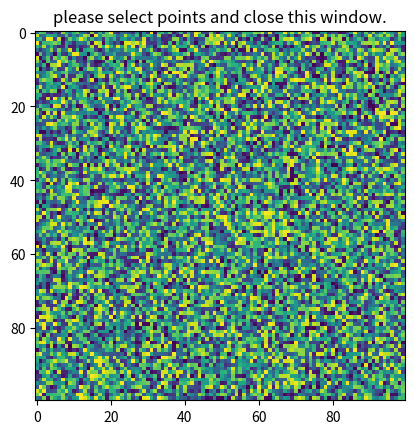

The matplotlib source for this figure:
import numpy as np
import matplotlib.pyplot as plt


class PointSelector(object):
    def __init__(self, ax=None):
        self.ax = ax or plt.gca()
        self.sca = self.ax.scatter([], [], c="r")

        self.blc = np.zeros(2)
        self.im_active = False

        def selector(event):
            if event.key in ['Z', 'z'] and self.im_active:
                if len(self.point_list) > 0:
                    self.point_list.pop(len(self.point_list)-1)
                    self._update_canvas()

        self.ax.figure.canvas.mpl_connect('button_press_event', self._onclick)
        self.ax.figure.canvas.mpl_connect('key_press_event', selector)
        self.point_list = []

    def _update_canvas(self):
        self.sca.remove()
        if len(self.point_list) > 0:
            self.sca = self.ax.scatter(*zip(*self.point_list), c="r")
        else:
            self.sca = self.ax.scatter([], [], c="r")
        self.ax.figure.canvas.draw()

    def _onclick(self, event):
        X_coordinate = event.xdata
        Y_coordinate = event.ydata
        self.point_list.append([X_coordinate, Y_coordinate])
        self._update_canvas()


    def select_point(self, map: np.ndarray):
        self.point_list = []
        self.im_active = True
        plt.title("please select points and close this window.")
        plt.imshow(map)
        plt.show()
        self.im_active = False
        return self.point_list



if __name__ == '__main__':
    map = np.random.random(size=(100, 100))
    region = PointSelector()
    print(region.select_point(map))
